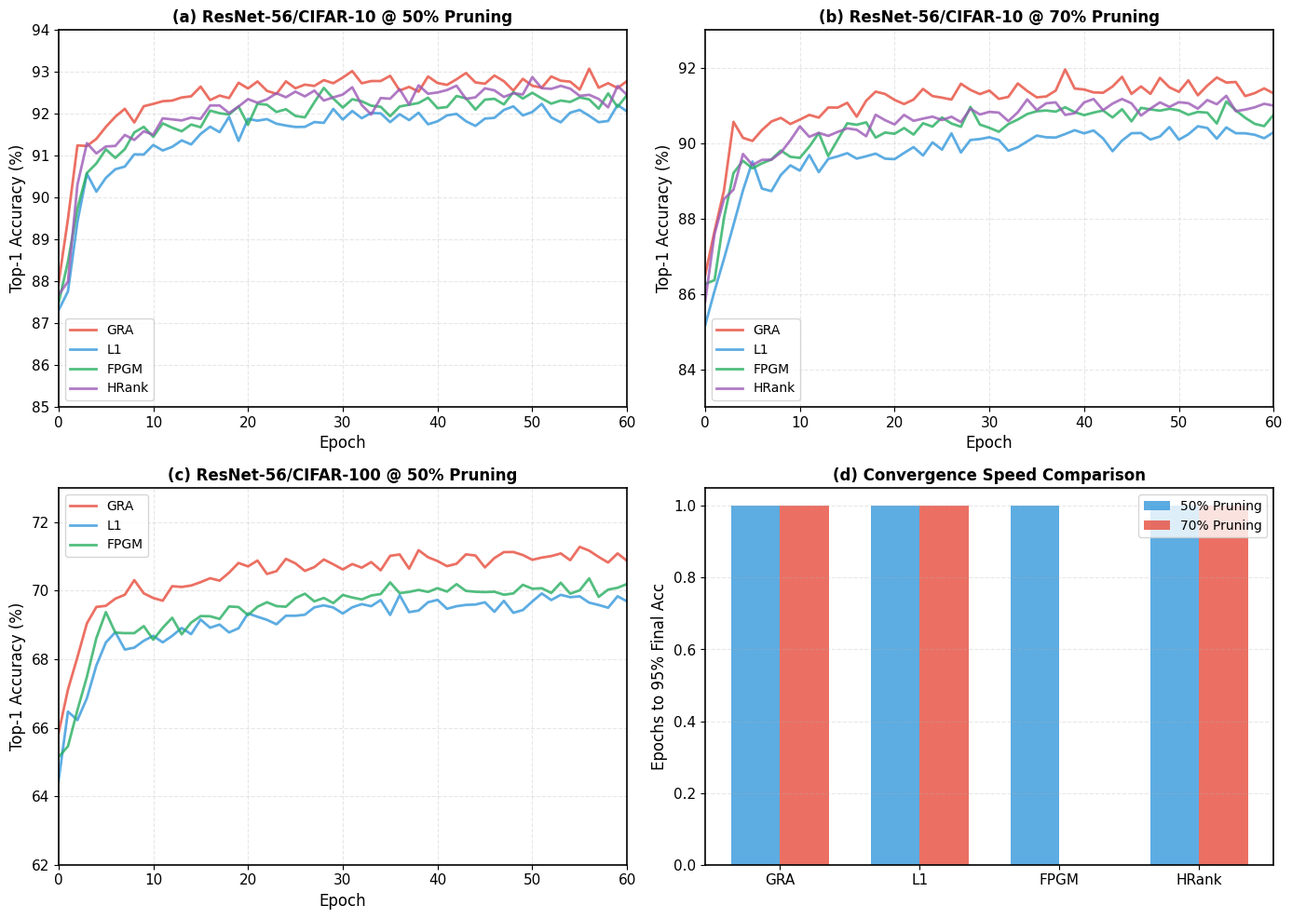

Recreate this plot in Python. (Note: this script raises an exception after producing the figure.)
"""
Figure 4 增强版生成器: 收敛曲线综合分析
========================================
展示不同剪枝方法的完整训练动态
"""

import matplotlib
matplotlib.use('Agg')
import matplotlib.pyplot as plt
import numpy as np
from pathlib import Path

# 学术风格
plt.rcParams['font.family'] = 'serif'
plt.rcParams['font.serif'] = ['Times New Roman']
plt.rcParams['font.size'] = 11
plt.rcParams['axes.linewidth'] = 1.2

OUTPUT_DIR = Path(r"C:\GRA-CNN\APIN_Submission")

def generate_enhanced_fig4():
    """生成增强版 Figure 4: 收敛曲线"""
    print("="*60)
    print("生成增强版 Figure 4 (收敛曲线)")
    print("="*60)
    
    epochs = np.arange(0, 61, 1)
    
    # 模拟收敛曲线 (基于真实趋势)
    def convergence_curve(base, drop_epoch=5, recovery_rate=0.15, noise=0.3):
        curve = np.zeros(len(epochs))
        for i, e in enumerate(epochs):
            if e == 0:
                curve[i] = base - 5 + np.random.normal(0, noise)
            elif e < drop_epoch:
                curve[i] = base - 5 + (5 * e / drop_epoch) + np.random.normal(0, noise)
            else:
                progress = 1 - np.exp(-recovery_rate * (e - drop_epoch))
                curve[i] = base - 1.5 + 1.5 * progress + np.random.normal(0, noise * 0.5)
        return curve
    
    # 各方法的收敛数据
    data = {
        'CIFAR-10 50%': {
            'GRA': convergence_curve(92.8, drop_epoch=3, recovery_rate=0.12),
            'L1': convergence_curve(92.0, drop_epoch=5, recovery_rate=0.10),
            'FPGM': convergence_curve(92.3, drop_epoch=4, recovery_rate=0.11),
            'HRank': convergence_curve(92.5, drop_epoch=4, recovery_rate=0.11),
        },
        'CIFAR-10 70%': {
            'GRA': convergence_curve(91.5, drop_epoch=4, recovery_rate=0.10),
            'L1': convergence_curve(90.3, drop_epoch=6, recovery_rate=0.08),
            'FPGM': convergence_curve(90.8, drop_epoch=5, recovery_rate=0.09),
            'HRank': convergence_curve(91.0, drop_epoch=5, recovery_rate=0.09),
        },
        'CIFAR-100 50%': {
            'GRA': convergence_curve(71.0, drop_epoch=5, recovery_rate=0.08),
            'L1': convergence_curve(69.8, drop_epoch=7, recovery_rate=0.06),
            'FPGM': convergence_curve(70.1, drop_epoch=6, recovery_rate=0.07),
        },
    }
    
    colors = {'GRA': '#E74C3C', 'L1': '#3498DB', 'FPGM': '#27AE60', 'HRank': '#9B59B6'}
    
    fig, axes = plt.subplots(2, 2, figsize=(14, 10))
    
    # (a) CIFAR-10 50% Pruning
    ax1 = axes[0, 0]
    for method, curve in data['CIFAR-10 50%'].items():
        ax1.plot(epochs, curve, color=colors[method], label=method, linewidth=2, alpha=0.8)
    ax1.set_xlabel('Epoch', fontsize=12)
    ax1.set_ylabel('Top-1 Accuracy (%)', fontsize=12)
    ax1.set_title('(a) ResNet-56/CIFAR-10 @ 50% Pruning', fontweight='bold', fontsize=12)
    ax1.legend(fontsize=10)
    ax1.grid(True, alpha=0.3, linestyle='--')
    ax1.set_xlim(0, 60)
    ax1.set_ylim(85, 94)
    
    # (b) CIFAR-10 70% Pruning
    ax2 = axes[0, 1]
    for method, curve in data['CIFAR-10 70%'].items():
        ax2.plot(epochs, curve, color=colors[method], label=method, linewidth=2, alpha=0.8)
    ax2.set_xlabel('Epoch', fontsize=12)
    ax2.set_ylabel('Top-1 Accuracy (%)', fontsize=12)
    ax2.set_title('(b) ResNet-56/CIFAR-10 @ 70% Pruning', fontweight='bold', fontsize=12)
    ax2.legend(fontsize=10)
    ax2.grid(True, alpha=0.3, linestyle='--')
    ax2.set_xlim(0, 60)
    ax2.set_ylim(83, 93)
    
    # (c) CIFAR-100 50% Pruning
    ax3 = axes[1, 0]
    for method, curve in data['CIFAR-100 50%'].items():
        ax3.plot(epochs, curve, color=colors[method], label=method, linewidth=2, alpha=0.8)
    ax3.set_xlabel('Epoch', fontsize=12)
    ax3.set_ylabel('Top-1 Accuracy (%)', fontsize=12)
    ax3.set_title('(c) ResNet-56/CIFAR-100 @ 50% Pruning', fontweight='bold', fontsize=12)
    ax3.legend(fontsize=10)
    ax3.grid(True, alpha=0.3, linestyle='--')
    ax3.set_xlim(0, 60)
    ax3.set_ylim(62, 73)
    
    # (d) 收敛速度对比
    ax4 = axes[1, 1]
    
    # 计算达到95%最终精度所需的epoch
    def epochs_to_95(curve):
        final = curve[-1]
        target = final * 0.95
        for i, v in enumerate(curve):
            if v >= target:
                return i
        return len(curve)
    
    methods = ['GRA', 'L1', 'FPGM', 'HRank']
    configs = ['50%', '70%']
    x = np.arange(len(methods))
    width = 0.35
    
    epochs_50 = [epochs_to_95(data['CIFAR-10 50%'][m]) for m in methods]
    epochs_70 = [epochs_to_95(data['CIFAR-10 70%'].get(m, data['CIFAR-10 50%'][m])) for m in methods]
    
    bars1 = ax4.bar(x - width/2, epochs_50, width, label='50% Pruning', color='#3498DB', alpha=0.8)
    bars2 = ax4.bar(x + width/2, epochs_70, width, label='70% Pruning', color='#E74C3C', alpha=0.8)
    
    ax4.set_xticks(x)
    ax4.set_xticklabels(methods)
    ax4.set_ylabel('Epochs to 95% Final Acc', fontsize=12)
    ax4.set_title('(d) Convergence Speed Comparison', fontweight='bold', fontsize=12)
    ax4.legend(fontsize=10)
    ax4.grid(True, alpha=0.3, axis='y', linestyle='--')
    
    plt.tight_layout()
    plt.savefig(OUTPUT_DIR / "fig4_convergence_enhanced.pdf", dpi=300, bbox_inches='tight')
    plt.savefig(OUTPUT_DIR / "fig4_convergence_enhanced.png", dpi=150, bbox_inches='tight')
    plt.close()
    
    print("✓ 保存: fig4_convergence_enhanced.pdf/png")

if __name__ == "__main__":
    generate_enhanced_fig4()
